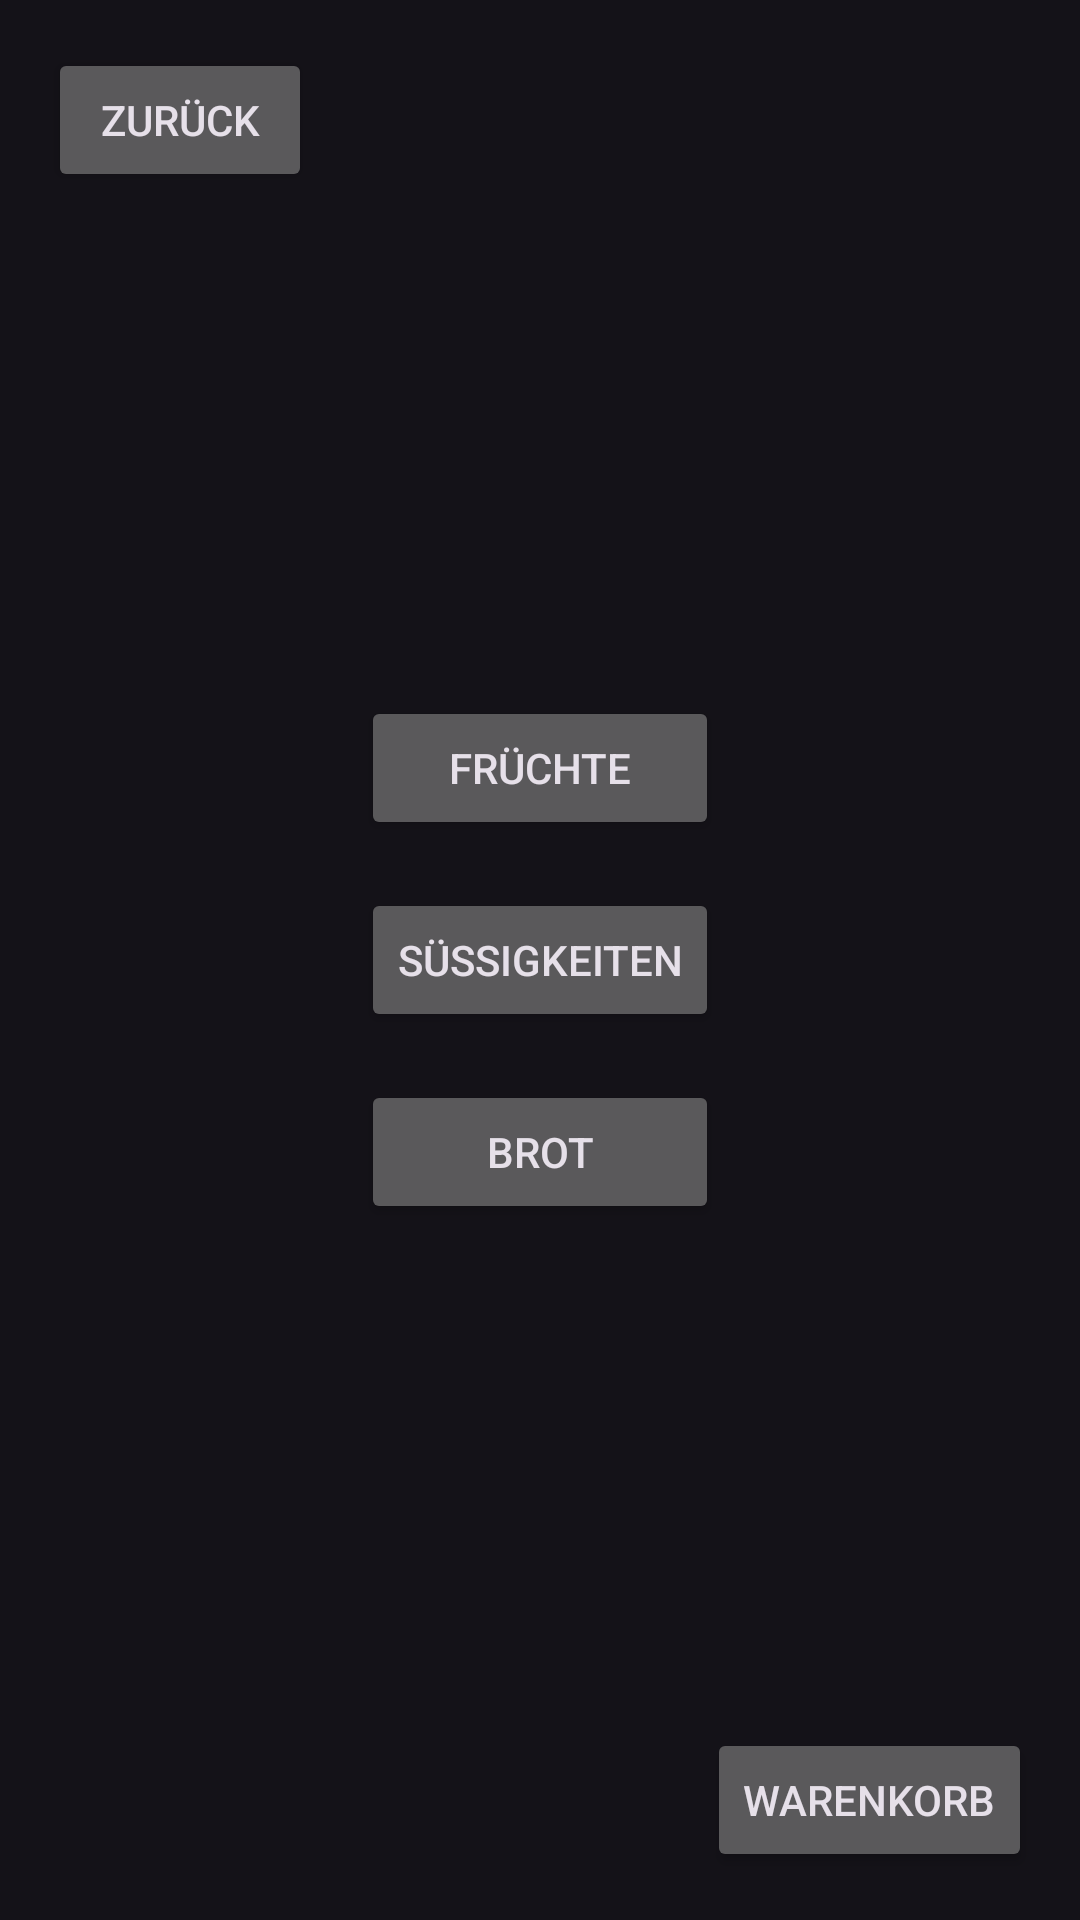

Android layout source for this screen:
<!-- AndroidManifest.xml: application theme Theme.Material3.Dark -->
<!-- res/layout/activity_shopping_menu.xml -->
<RelativeLayout xmlns:android="http://schemas.android.com/apk/res/android"
    xmlns:app="http://schemas.android.com/apk/res-auto"
    xmlns:tools="http://schemas.android.com/tools"
    android:id="@+id/shopping_menu_layout"
    android:layout_width="match_parent"
    android:layout_height="match_parent"
    tools:context=".shoppingMenu"
    android:padding="16dp">

    
    <Button
        android:id="@+id/back_button"
        android:layout_width="wrap_content"
        android:layout_height="wrap_content"
        android:text="Zurück"
        android:layout_alignParentTop="true"
        android:layout_alignParentStart="true"/>

    
    <Button
        android:id="@+id/cart_button"
        android:layout_width="wrap_content"
        android:layout_height="wrap_content"
        android:text="Warenkorb"
        android:layout_alignParentEnd="true"
        android:layout_alignParentBottom="true"/>

    
    <LinearLayout
        android:layout_width="wrap_content"
        android:layout_height="wrap_content"
        android:orientation="vertical"
        android:layout_centerInParent="true">

        <Button
            android:id="@+id/fruit_button"
            android:layout_width="match_parent"
            android:layout_height="wrap_content"

            android:text="Früchte" />

        <Button
            android:id="@+id/sweets_button"
            android:layout_width="wrap_content"
            android:layout_height="wrap_content"

            android:text="Süßigkeiten"
            android:layout_marginTop="16dp"/>

        <Button
            android:id="@+id/bread_button"
            android:layout_width="match_parent"
            android:layout_height="wrap_content"
            android:layout_marginTop="16dp"

            android:text="Brot" />
    </LinearLayout>

</RelativeLayout>
<!-- resources referenced by this layout -->
<resources>

</resources>
